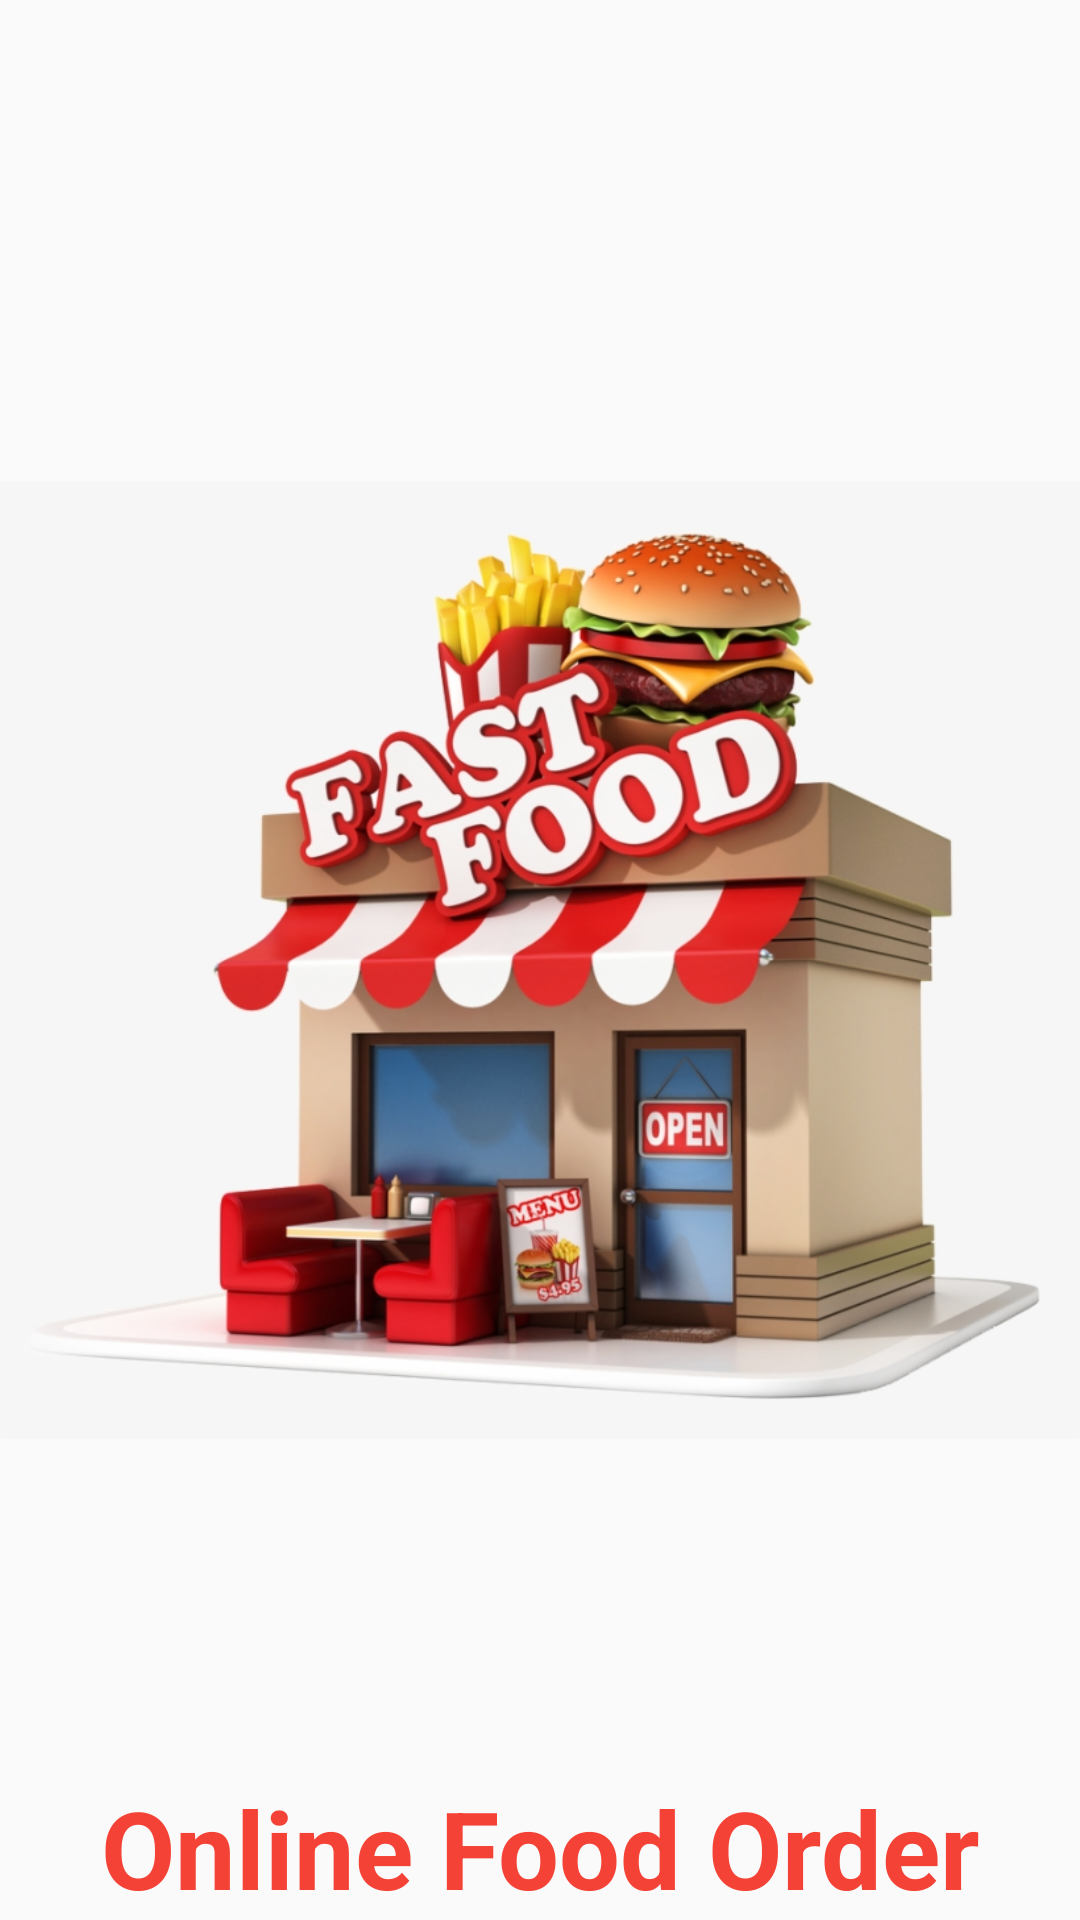

Android layout source for this screen:
<!-- AndroidManifest.xml: application theme AppTheme -->
<!-- res/layout/activity_splash.xml -->
<?xml version="1.0" encoding="utf-8"?>
<RelativeLayout xmlns:android="http://schemas.android.com/apk/res/android"
    android:layout_width="match_parent"
    android:layout_height="match_parent"
    xmlns:app="http://schemas.android.com/apk/res-auto">

    <LinearLayout
        android:gravity="center"
        android:layout_width="wrap_content"
        android:layout_height="match_parent"
        android:orientation="vertical">
        <RelativeLayout
            android:gravity="bottom"
            android:id="@+id/app_name_layout"
            android:layout_width="match_parent"
            android:layout_height="wrap_content">

            <ImageView
                android:layout_width="wrap_content"
                android:layout_height="wrap_content"
                android:src="@drawable/splash"/>

            <TextView
                android:layout_alignParentBottom="true"
                android:textColor="@color/colorPrimaryDark"
                android:textStyle="bold"
                android:gravity="center"
                android:textSize="36dp"
                android:layout_centerHorizontal="true"
                android:layout_width="match_parent"
                android:layout_height="wrap_content"
                android:text="Online Food Order"
                android:id="@+id/powered_by"/>


        </RelativeLayout>



    </LinearLayout>

</RelativeLayout>
<!-- resources referenced by this layout -->
<resources>
  <color name="colorPrimaryDark">#F44336</color>
  <!-- drawable splash: png bitmap (drawable, 221123 bytes) -->
  <style name="AppTheme" parent="Theme.AppCompat.Light.DarkActionBar">
          
  
          <item name="colorPrimary">@color/colorPrimary</item>
          <item name="colorPrimaryDark">@color/colorPrimaryDark</item>
          <item name="colorAccent">@color/colorAccent</item>
          <item name="windowActionBar">false</item>
          <item name="windowNoTitle">true</item>
      </style>
  <color name="colorPrimary">#FFC107</color>
  <color name="colorAccent">#D81B60</color>
</resources>
